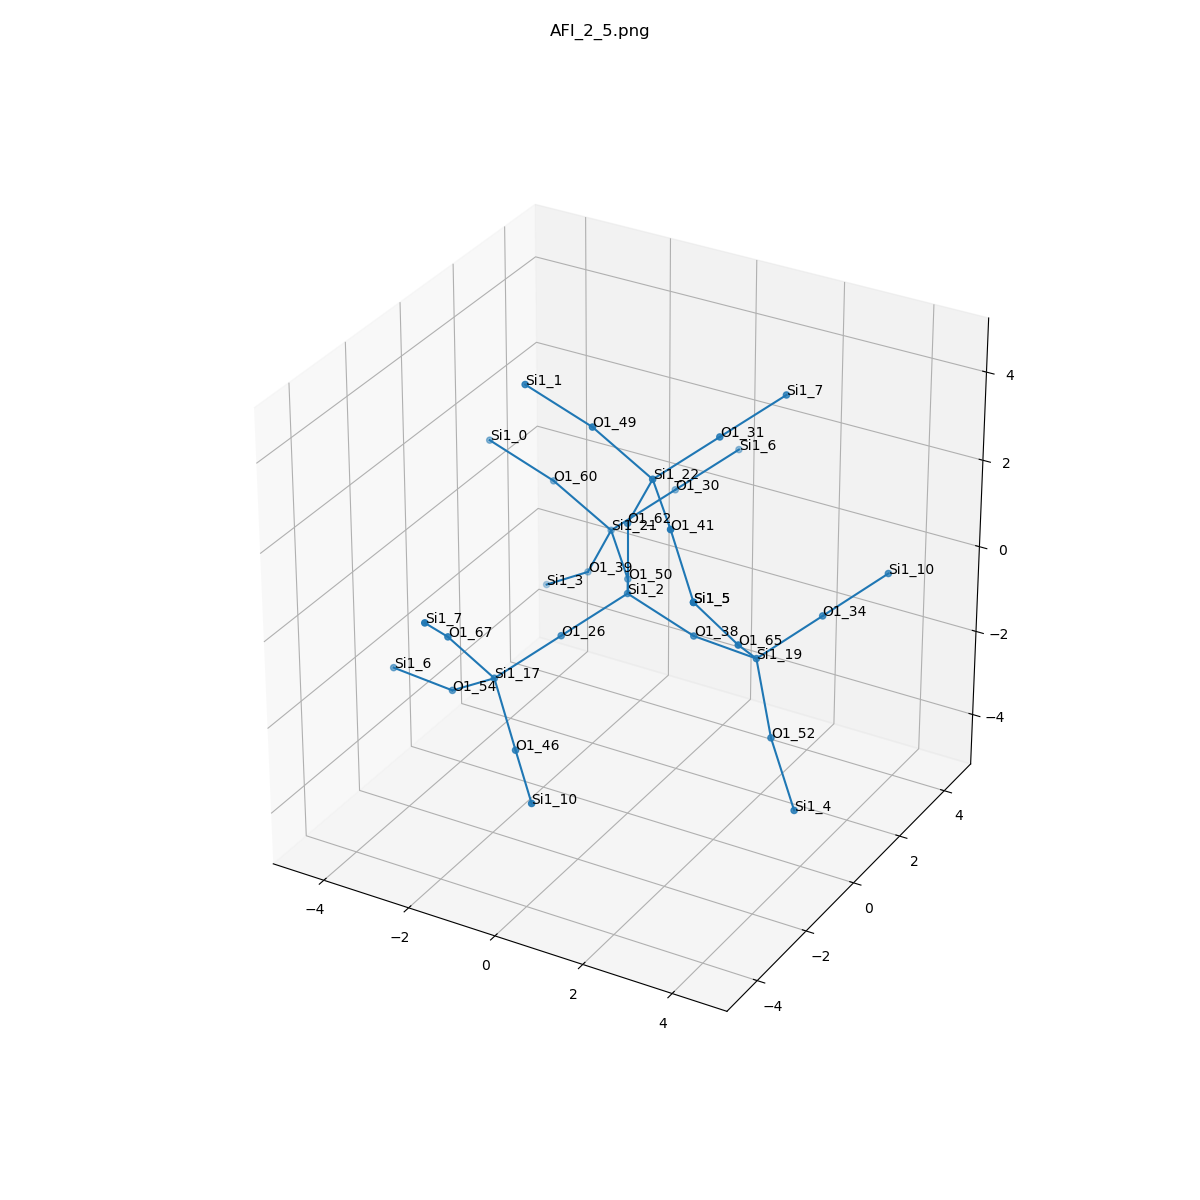

Values plotted in this chart, from the file beside it:
, neighbor_num, isite, atom, x, y, z, front_index
0, 0, 2, Si1, 0.0, 0.0, 0.0, 
1, 1, 38, O1, 1.515, 0.0, -0.5412, 0.0
2, 1, 50, O1, -0.7549, 1.318, -0.536, 0.0
3, 1, 26, O1, -0.7627, -1.31, -0.5369, 0.0
4, 1, 62, O1, 1.1102230246251565e-16, 0.0, 1.609, 0.0
5, 2, 19, Si1, 3.092, -0.2987, -0.4422, 1.0
6, 2, 21, Si1, -1.826, 2.491, -0.2698, 2.0
7, 2, 17, Si1, -1.524, -2.62, -1.073, 3.0
8, 2, 22, Si1, 0.7659, -0.3481, 2.981, 4.0
9, 3, 65, O1, 3.349, -1.522, 0.571, 5.0
10, 3, 34, O1, 3.855, 1.011, 0.09385, 5.0
11, 3, 52, O1, 3.651, -0.6853, -1.902, 5.0
12, 3, 39, O1, -2.586, 2.836, -1.645, 6.0
13, 3, 30, O1, -1.063, 3.8, 0.267, 6.0
14, 3, 60, O1, -2.893, 2.002, 0.8304, 6.0
15, 3, 46, O1, -0.5183, -3.496, -1.973, 7.0
16, 3, 67, O1, -2.033, -3.496, 0.1772, 7.0
17, 3, 54, O1, -2.788, -2.178, -1.968, 7.0
18, 3, 41, O1, 1.834, -1.522, 2.721, 8.0
19, 3, 31, O1, 1.527, 0.9622, 3.518, 8.0
20, 3, 49, O1, -0.3026, -0.837, 4.082, 8.0
21, 4, 5, Si1, 2.84, -2.398, 1.822, 9.0
22, 4, 10, Si1, 4.616, 2.322, 0.6312, 10.0
23, 4, 4, Si1, 4.661, -1.565, -2.797, 11.0
24, 4, 3, Si1, -3.852, 3.278, -2.533, 12.0
25, 4, 6, Si1, -0.3019, 5.111, 0.8035, 13.0
26, 4, 0, Si1, -4.411, 2.005, 1.366, 14.0
27, 4, 10, Si1, 0.55, -4.67, -2.233, 15.0
28, 4, 7, Si1, -1.776, -4.719, 1.19, 16.0
29, 4, 6, Si1, -4.368, -1.881, -2.06, 17.0
30, 4, 5, Si1, 2.84, -2.398, 1.822, 18.0
31, 4, 7, Si1, 2.29, 2.272, 4.054, 19.0
32, 4, 1, Si1, -1.821, -0.8329, 4.619, 20.0
